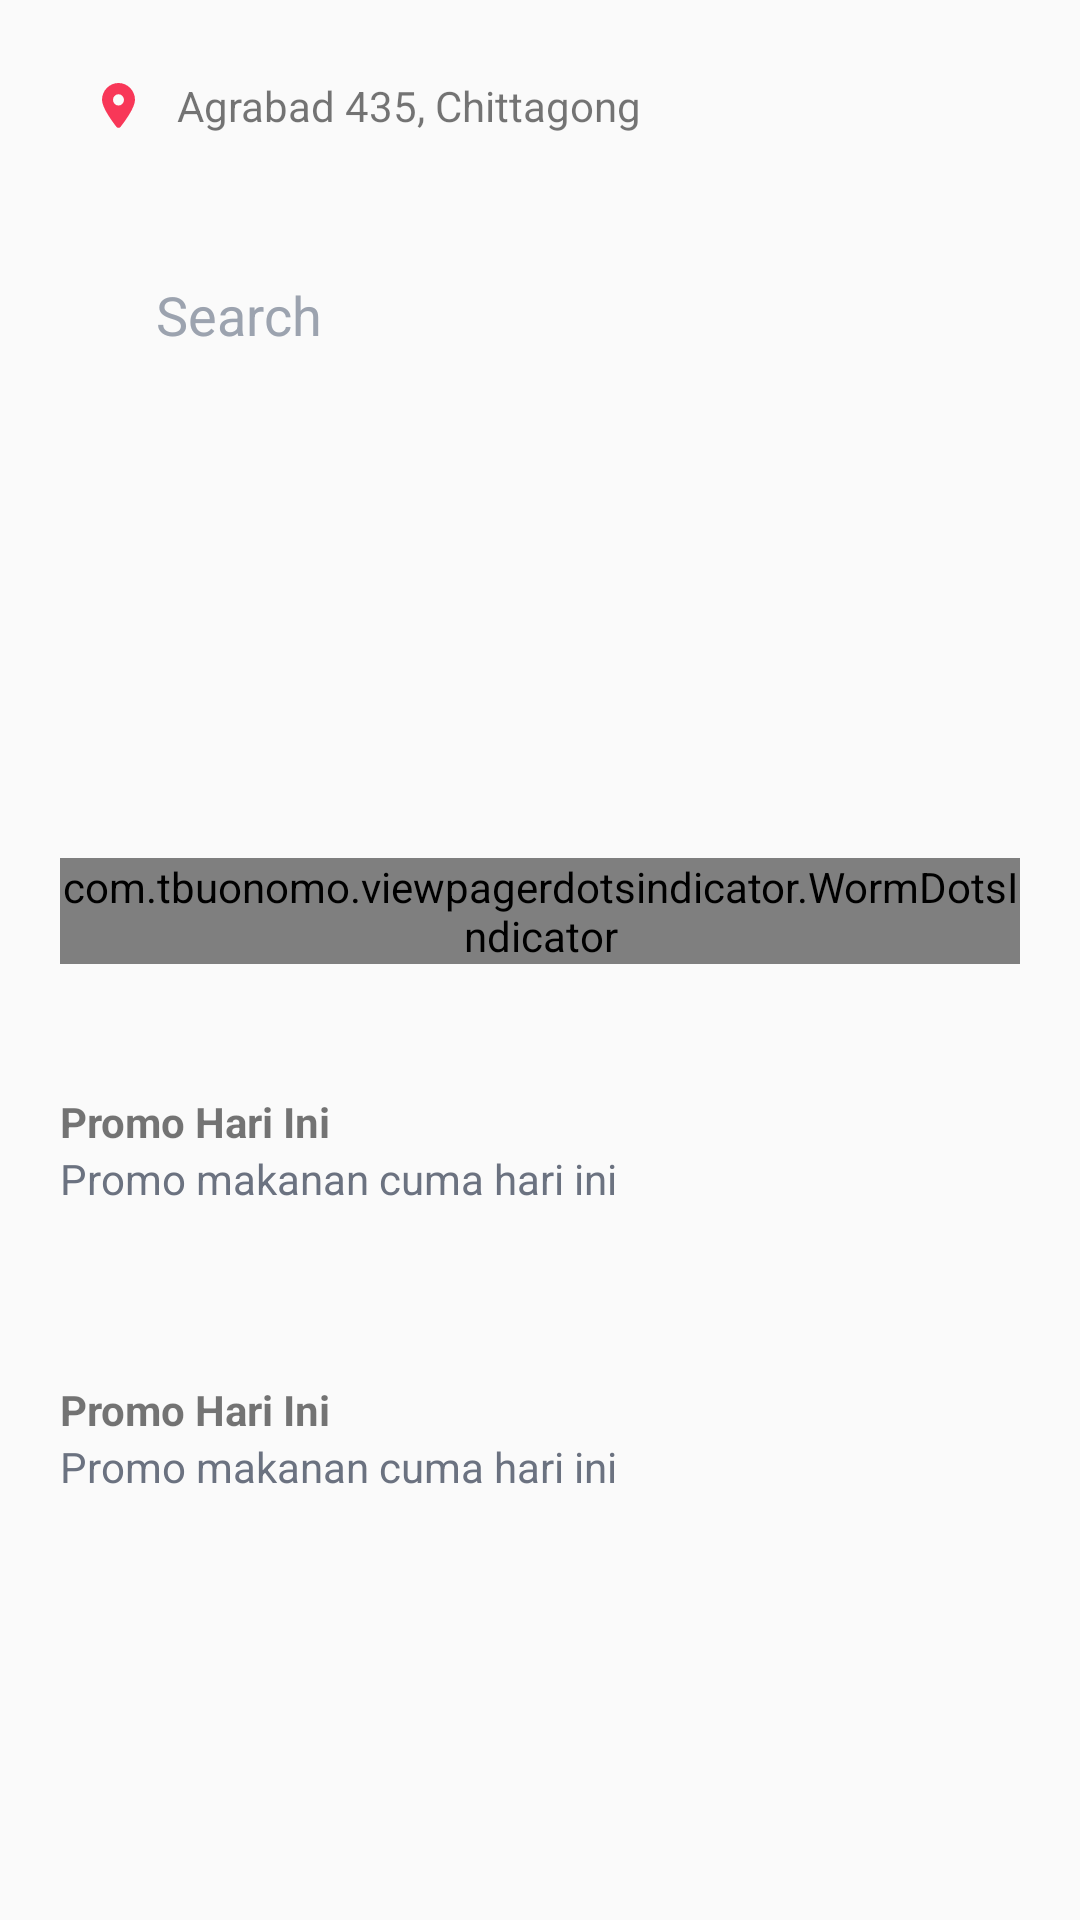

Android layout source for this screen:
<!-- AndroidManifest.xml: application theme Theme.Stylish -->
<!-- res/layout/fragment_home.xml -->
<?xml version="1.0" encoding="utf-8"?>
<FrameLayout xmlns:android="http://schemas.android.com/apk/res/android"
    xmlns:tools="http://schemas.android.com/tools"
    android:layout_width="match_parent"
    android:layout_height="match_parent"
    xmlns:app="http://schemas.android.com/apk/res-auto"
    tools:context=".ui.home.fragments.HomeFragment">

    <ScrollView
        android:layout_width="match_parent"
        android:layout_height="wrap_content" >

        <androidx.constraintlayout.widget.ConstraintLayout
            android:paddingHorizontal="20dp"
            android:layout_width="match_parent"
            android:layout_height="match_parent">

            <androidx.constraintlayout.widget.ConstraintLayout
                android:layout_marginHorizontal="12dp"
                app:layout_constraintTop_toTopOf="parent"
                app:layout_constraintStart_toStartOf="parent"
                android:id="@+id/homeHeaderLayout"
                android:layout_width="match_parent"
                android:layout_height="70dp" >

                <ImageView
                    android:id="@+id/locationIcon"
                    android:layout_width="15dp"
                    android:layout_height="15dp"
                    android:src="@drawable/ic_location"
                    app:layout_constraintStart_toEndOf="@+id/hamburgerButton"
                    app:layout_constraintTop_toTopOf="parent"
                    app:layout_constraintBottom_toBottomOf="parent"
                    android:layout_marginStart="50dp"/>

                <TextView
                    android:id="@+id/currentLocation"
                    android:layout_width="wrap_content"
                    android:layout_height="wrap_content"
                    android:text="@string/current_location_string"
                    app:layout_constraintStart_toEndOf="@+id/locationIcon"
                    app:layout_constraintTop_toTopOf="parent"
                    app:layout_constraintBottom_toBottomOf="parent"
                    android:layout_marginStart="12dp"/>

                <com.google.android.material.imageview.ShapeableImageView
                    app:layout_constraintEnd_toEndOf="parent"
                    app:layout_constraintTop_toTopOf="parent"
                    app:layout_constraintBottom_toBottomOf="parent"
                    android:layout_width="42dp"
                    android:layout_height="42dp"
                    app:shapeAppearanceOverlay="@style/roundedImage"
                    android:src="@drawable/profiles"/>

            </androidx.constraintlayout.widget.ConstraintLayout>

            <androidx.constraintlayout.widget.ConstraintLayout
                app:layout_constraintTop_toBottomOf="@+id/homeHeaderLayout"
                android:layout_marginTop="12dp"
                app:layout_constraintStart_toStartOf="parent"
                android:layout_width="match_parent"
                android:layout_height="wrap_content" >

                <EditText
                    app:layout_constraintTop_toTopOf="parent"
                    android:id="@+id/searchEditText"
                    android:inputType="text"
                    android:hint="Search"
                    android:textColorHint="@color/gray_800"
                    android:paddingStart="12dp"
                    app:layout_constraintStart_toStartOf="parent"
                    app:layout_constraintEnd_toEndOf="parent"
                    android:background="@drawable/search_input"
                    android:layout_width="280dp"
                    android:layout_height="46dp" />

                <androidx.viewpager2.widget.ViewPager2
                    android:id="@+id/homeCarousel"
                    app:layout_constraintTop_toBottomOf="@+id/searchEditText"
                    android:layout_marginTop="20dp"
                    android:layout_width="match_parent"
                    android:layout_height="120dp" />

                <com.tbuonomo.viewpagerdotsindicator.WormDotsIndicator
                    android:id="@+id/home_dot_indicator"
                    android:layout_width="wrap_content"
                    android:layout_height="wrap_content"
                    app:dotsColor="@color/primary"
                    app:dotsCornerRadius="8dp"
                    app:dotsSize="14dp"
                    app:dotsSpacing="4dp"
                    app:dotsStrokeColor="@color/primary"
                    app:dotsStrokeWidth="2dp"
                    app:layout_constraintEnd_toEndOf="parent"
                    app:layout_constraintStart_toStartOf="parent"
                    android:layout_marginTop="18dp"
                    app:layout_constraintTop_toBottomOf="@id/homeCarousel"/>

                <androidx.constraintlayout.widget.ConstraintLayout
                    android:id="@+id/todayArrivalLabelConstraintLayout"
                    android:layout_width="match_parent"
                    android:layout_height="38dp"
                    app:layout_constraintTop_toBottomOf="@+id/home_dot_indicator"
                    app:layout_constraintStart_toStartOf="parent"
                    android:layout_marginTop="43dp">

                    <TextView
                        app:layout_constraintTop_toTopOf="parent"
                        app:layout_constraintStart_toStartOf="parent"
                        android:layout_width="wrap_content"
                        android:layout_height="wrap_content"
                        android:textStyle="bold"
                        android:text="@string/today_new_arrivable"
                        android:id="@+id/todaytextView" />

                    <TextView
                        app:layout_constraintTop_toBottomOf="@+id/todaytextView"
                        app:layout_constraintStart_toStartOf="parent"
                        android:layout_width="wrap_content"
                        android:layout_height="wrap_content"
                        android:textColor="@color/gray"
                        android:text="@string/best_of_the_today_food_list_update"
                        android:id="@+id/bewstOftextView" />

                    <ImageButton
                        android:layout_width="50dp"
                        android:layout_height="50dp"
                        app:layout_constraintEnd_toEndOf="parent"
                        app:layout_constraintTop_toTopOf="parent"
                        app:layout_constraintBottom_toBottomOf="parent"
                        android:src="@drawable/ic_right_arrow"
                        android:scaleType="fitCenter"
                        android:backgroundTint="@android:color/transparent"
                        android:padding="18dp"/>

                </androidx.constraintlayout.widget.ConstraintLayout>

                <androidx.recyclerview.widget.RecyclerView
                    android:orientation="horizontal"
                    app:layout_constraintStart_toStartOf="parent"
                    app:layout_constraintEnd_toEndOf="parent"
                    android:layout_width="match_parent"
                    android:layout_marginTop="15dp"
                    android:layout_height="wrap_content"
                    app:layout_constraintTop_toBottomOf="@+id/todayArrivalLabelConstraintLayout"
                    app:layoutManager="androidx.recyclerview.widget.LinearLayoutManager"
                    android:id="@+id/foodRecyclerView"
                    tools:listitem="@layout/food_item"/>

                <androidx.constraintlayout.widget.ConstraintLayout
                    android:id="@+id/bookingLayout"
                    android:layout_width="match_parent"
                    android:layout_height="38dp"
                    app:layout_constraintTop_toBottomOf="@+id/foodRecyclerView"
                    app:layout_constraintStart_toStartOf="parent"
                    android:layout_marginTop="43dp">

                    <TextView
                        app:layout_constraintTop_toTopOf="parent"
                        app:layout_constraintStart_toStartOf="parent"
                        android:layout_width="wrap_content"
                        android:layout_height="wrap_content"
                        android:textStyle="bold"
                        android:text="@string/today_new_arrivable"
                        android:id="@+id/bookingTitle" />

                    <TextView
                        app:layout_constraintTop_toBottomOf="@+id/bookingTitle"
                        app:layout_constraintStart_toStartOf="parent"
                        android:layout_width="wrap_content"
                        android:layout_height="wrap_content"
                        android:textColor="@color/gray"
                        android:text="@string/best_of_the_today_food_list_update"
                        android:id="@+id/bookingDDescription" />

                    <ImageButton
                        android:layout_width="50dp"
                        android:layout_height="50dp"
                        app:layout_constraintEnd_toEndOf="parent"
                        app:layout_constraintTop_toTopOf="parent"
                        app:layout_constraintBottom_toBottomOf="parent"
                        android:src="@drawable/ic_right_arrow"
                        android:scaleType="fitCenter"
                        android:backgroundTint="@android:color/transparent"
                        android:padding="18dp"/>

                </androidx.constraintlayout.widget.ConstraintLayout>

                <androidx.recyclerview.widget.RecyclerView
                    android:orientation="vertical"
                    app:layout_constraintStart_toStartOf="parent"
                    app:layout_constraintEnd_toEndOf="parent"
                    android:layout_width="match_parent"
                    android:layout_marginTop="15dp"
                    android:layout_height="wrap_content"
                    app:layout_constraintTop_toBottomOf="@+id/bookingLayout"
                    app:layoutManager="androidx.recyclerview.widget.LinearLayoutManager"
                    android:id="@+id/hotelRecyclerView"
                    tools:listitem="@layout/hotel_item"/>

            </androidx.constraintlayout.widget.ConstraintLayout>

        </androidx.constraintlayout.widget.ConstraintLayout>

    </ScrollView>


</FrameLayout>
<!-- res/layout/food_item.xml (included above) -->
<?xml version="1.0" encoding="utf-8"?>
<androidx.cardview.widget.CardView xmlns:android="http://schemas.android.com/apk/res/android"
    xmlns:app="http://schemas.android.com/apk/res-auto"
    app:cardCornerRadius="20dp"
    android:layout_width="148dp"
    android:layout_height="196dp"
    android:layout_margin="12dp"
    android:padding="16dp"
    android:elevation="12dp">
    
    <androidx.constraintlayout.widget.ConstraintLayout
        android:id="@+id/detailLayout"
        android:layout_width="match_parent"
        android:layout_height="match_parent">

        <com.google.android.material.imageview.ShapeableImageView
            app:shapeAppearanceOverlay="@style/roundedTopImage"
            android:id="@+id/foodImage"
            app:layout_constraintStart_toStartOf="parent"
            app:layout_constraintEnd_toEndOf="parent"
            app:layout_constraintTop_toTopOf="parent"
            android:layout_marginTop="12dp"
            android:layout_width="128dp"
            android:layout_height="103.3dp"
            android:src="@drawable/food1" />


        
        <TextView
            android:id="@+id/foodTitle"
            android:layout_width="wrap_content"
            android:layout_height="wrap_content"
            android:textStyle="bold"
            android:text="Nasi Goreng"
            app:layout_constraintTop_toBottomOf="@+id/foodImage"
            android:layout_marginTop="8dp"
            app:layout_constraintStart_toStartOf="parent"
            android:layout_marginStart="12dp"
            android:textSize="16sp"
            android:textColor="@color/black"/>
        
        <ImageView
            android:id="@+id/locationIcon"
            android:layout_width="9dp"
            android:layout_height="9dp"
            android:src="@drawable/ic_location"
            app:layout_constraintTop_toBottomOf="@+id/foodTitle"
            app:layout_constraintStart_toStartOf="parent"
            android:layout_marginStart="12dp"
            android:layout_marginTop="12dp" />
        
        <TextView
            android:id="@+id/foodLocation"
            android:layout_width="114dp"
            android:layout_height="wrap_content"
            android:text="@string/lokasi_item"
            app:layout_constraintStart_toEndOf="@+id/locationIcon"
            app:layout_constraintTop_toBottomOf="@+id/foodTitle"
            android:textSize="10sp"
            android:layout_marginStart="6dp"
            android:layout_marginTop="6dp" />

    </androidx.constraintlayout.widget.ConstraintLayout>

</androidx.cardview.widget.CardView>
<!-- res/layout/hotel_item.xml (included above) -->
<?xml version="1.0" encoding="utf-8"?>
<androidx.cardview.widget.CardView xmlns:android="http://schemas.android.com/apk/res/android"
    xmlns:app="http://schemas.android.com/apk/res-auto"
    app:cardCornerRadius="12dp"
    android:layout_width="wrap_content"
    android:layout_height="88dp"
    android:layout_margin="12dp">

    <androidx.constraintlayout.widget.ConstraintLayout
        android:id="@+id/detailLayout"
        android:layout_width="match_parent"
        android:layout_height="match_parent"
        android:paddingHorizontal="12dp">

        <com.google.android.material.imageview.ShapeableImageView
            android:id="@+id/hotelImage"
            android:layout_width="64dp"
            android:layout_height="64dp"
            android:src="@drawable/food1"
            app:layout_constraintStart_toStartOf="parent"
            app:layout_constraintTop_toTopOf="parent"
            app:layout_constraintBottom_toBottomOf="parent"/>
        
        <TextView
            android:layout_width="223dp"
            android:layout_height="wrap_content"
            android:textColor="@color/black"
            android:textStyle="bold"
            android:id="@+id/hotelTitle"
            android:text="@string/nama_makanan"
            app:layout_constraintStart_toEndOf="@+id/hotelImage"
            app:layout_constraintTop_toTopOf="parent"
            app:layout_constraintBottom_toBottomOf="parent"
            android:layout_marginBottom="32dp"
            android:layout_marginStart="12dp"/>

        <TextView
            android:visibility="gone"
            android:layout_width="wrap_content"
            android:layout_height="wrap_content"
            android:textColor="@color/black"
            android:textStyle="bold"
            android:id="@+id/foodPrice"
            android:text="1000"
            app:layout_constraintStart_toEndOf="@id/foodLocation"
            app:layout_constraintTop_toTopOf="parent"
            app:layout_constraintBottom_toBottomOf="parent"
            android:layout_marginBottom="32dp"
            android:layout_marginStart="12dp"/>

        <TextView
            android:visibility="gone"
            android:layout_width="wrap_content"
            android:layout_height="wrap_content"
            android:textColor="@color/black"
            android:textStyle="bold"
            android:id="@+id/foodStock"
            android:text="1"
            app:layout_constraintStart_toEndOf="@id/foodPrice"
            app:layout_constraintTop_toTopOf="parent"
            app:layout_constraintBottom_toBottomOf="parent"
            android:layout_marginBottom="32dp"
            android:layout_marginStart="12dp"/>

        <ImageView
            android:id="@+id/locationIcon"
            android:layout_width="9dp"
            android:layout_height="9dp"
            android:src="@drawable/ic_location"
            app:layout_constraintTop_toBottomOf="@+id/hotelTitle"
            app:layout_constraintStart_toEndOf="@+id/hotelImage"
            android:layout_marginStart="12dp"
            android:layout_marginTop="12dp" />

        <TextView
            android:id="@+id/foodLocation"
            android:layout_width="114dp"
            android:layout_height="wrap_content"
            android:text="@string/lokasi_item"
            app:layout_constraintStart_toEndOf="@+id/locationIcon"
            app:layout_constraintTop_toBottomOf="@+id/hotelTitle"
            android:textSize="10sp"
            android:layout_marginStart="6dp"
            android:layout_marginTop="9dp" />
        
        <Button
            android:id="@+id/bookingButton"
            android:layout_width="88dp"
            android:layout_height="32dp"
            android:background="@drawable/auth_button"
            android:backgroundTint="@color/primary"
            android:text="Book"
            android:textColor="@color/white"
            app:layout_constraintStart_toEndOf="@id/foodLocation"
            app:layout_constraintTop_toBottomOf="@id/hotelTitle"
            android:layout_marginTop="5dp"/>

    </androidx.constraintlayout.widget.ConstraintLayout>

</androidx.cardview.widget.CardView>
<!-- resources referenced by this layout -->
<resources>
  <color name="black">#FF000000</color>
  <color name="gray">#6B7280</color>
  <color name="gray_800">#9CA3AF</color>
  <color name="primary">#F83758</color>
  <color name="white">#FFFFFFFF</color>
  <!-- drawable auth_button (drawable) -->
  <?xml version="1.0" encoding="utf-8"?>
  <shape android:shape="rectangle" xmlns:android="http://schemas.android.com/apk/res/android">
      <corners android:radius="5dp" />
      <stroke android:width="2dp" android:color="@color/gray" />
  </shape>
  <!-- drawable food1: png bitmap (drawable, 37585 bytes) -->
  <!-- drawable ic_location (drawable) -->
  <vector xmlns:android="http://schemas.android.com/apk/res/android"
      android:width="384dp"
      android:height="512dp"
      android:viewportWidth="384"
      android:viewportHeight="512">
    <path
        android:fillColor="@color/primary"
        android:pathData="M215.7,499.2C267,435 384,279.4 384,192C384,86 298,0 192,0S0,86 0,192c0,87.4 117,243 168.3,307.2c12.3,15.3 35.1,15.3 47.4,0zM192,128a64,64 0,1 1,0 128,64 64,0 1,1 0,-128z"/>
  </vector>
  <string name="best_of_the_today_food_list_update">Promo makanan cuma hari ini</string>
  <string name="current_location_string">Agrabad 435, Chittagong</string>
  <string name="lokasi_item">Banjarmasin</string>
  <string name="nama_makanan">Nasi Goreng</string>
  <string name="today_new_arrivable">Promo Hari Ini</string>
  <style name="roundedImage">
          <item name="cornerFamily">rounded</item>
          <item name="cornerSize">20%</item>
      </style>
  <style name="roundedTopImage">
          <item name="cornerFamily">rounded</item>
          <item name="cornerSize">50%</item>
      </style>
  <style name="Theme.Stylish" parent="Base.Theme.Stylish" />
  <style name="Base.Theme.Stylish" parent="Theme.AppCompat.Light.NoActionBar">
          
          
      </style>
</resources>
